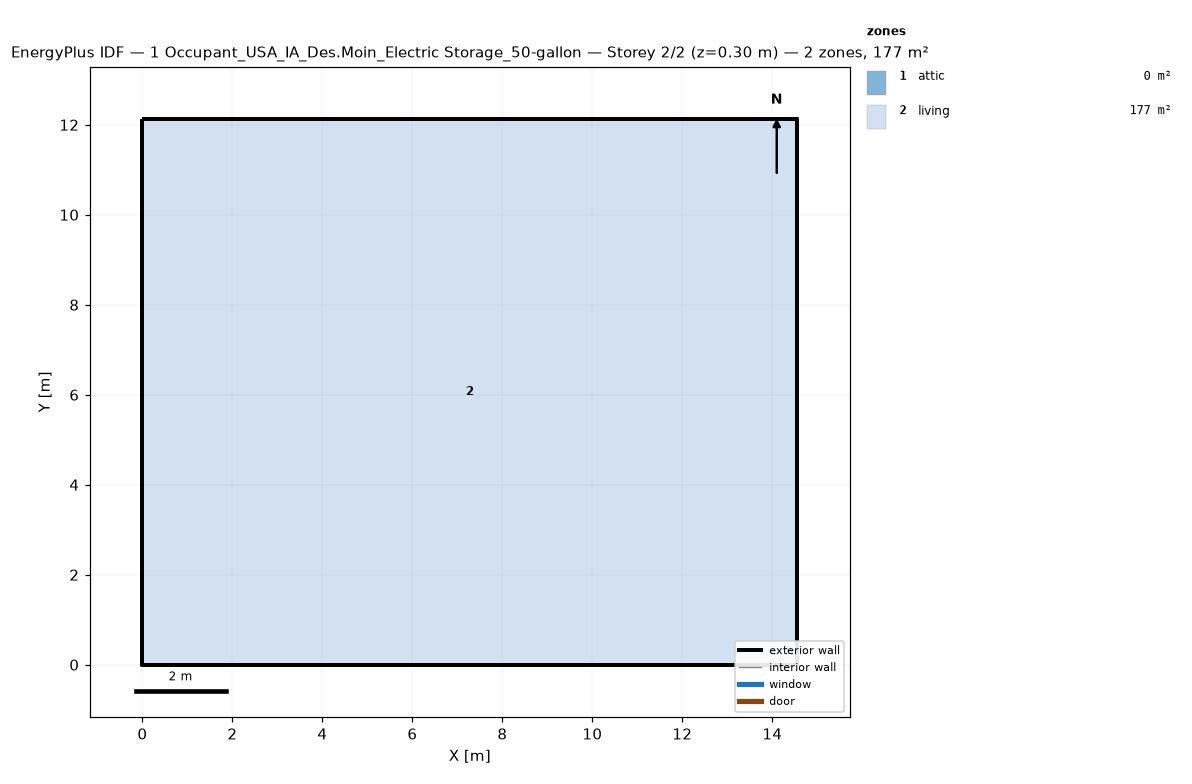
=== STOREY PLAN SPEC (per zone: floor XY polygon, exterior-wall plan segments, windows/doors) ===
zone 1: attic  (0.0 m²)
  exterior wall: (14.55, 0.00) – (14.55, 12.13) – (14.55, 6.06)  [18.2 m]
  exterior wall: (0.00, 12.13) – (0.00, 0.00) – (0.00, 6.06)  [18.2 m]
zone 2: living  (176.5 m²)
  floor: (0.00, 0.00) (0.00, 12.13) (14.55, 12.13) (14.55, 0.00)
  exterior wall: (0.00, 0.00) – (14.55, 0.00)  [14.6 m]
  exterior wall: (14.55, 0.00) – (14.55, 12.13)  [12.1 m]
  exterior wall: (14.55, 12.13) – (0.00, 12.13)  [14.6 m]
  exterior wall: (0.00, 12.13) – (0.00, 0.00)  [12.1 m]

=== DERIVED (storey summary) ===
Building: 1 Occupant_USA_IA_Des.Moin_Electric Storage_50-gallon
Storey: 2 of 2  (floor level z = 0.30 m)
Storey gross floor area: 176.5 m²
Zones on this storey: 2
  - attic: floor 0.0 m²; exterior wall 36.4 m (24.5 m²); WWR 0.0%
  - living: floor 176.5 m²; exterior wall 53.4 m (146.4 m²); WWR 0.0%
Zone adjacency: (none detected)